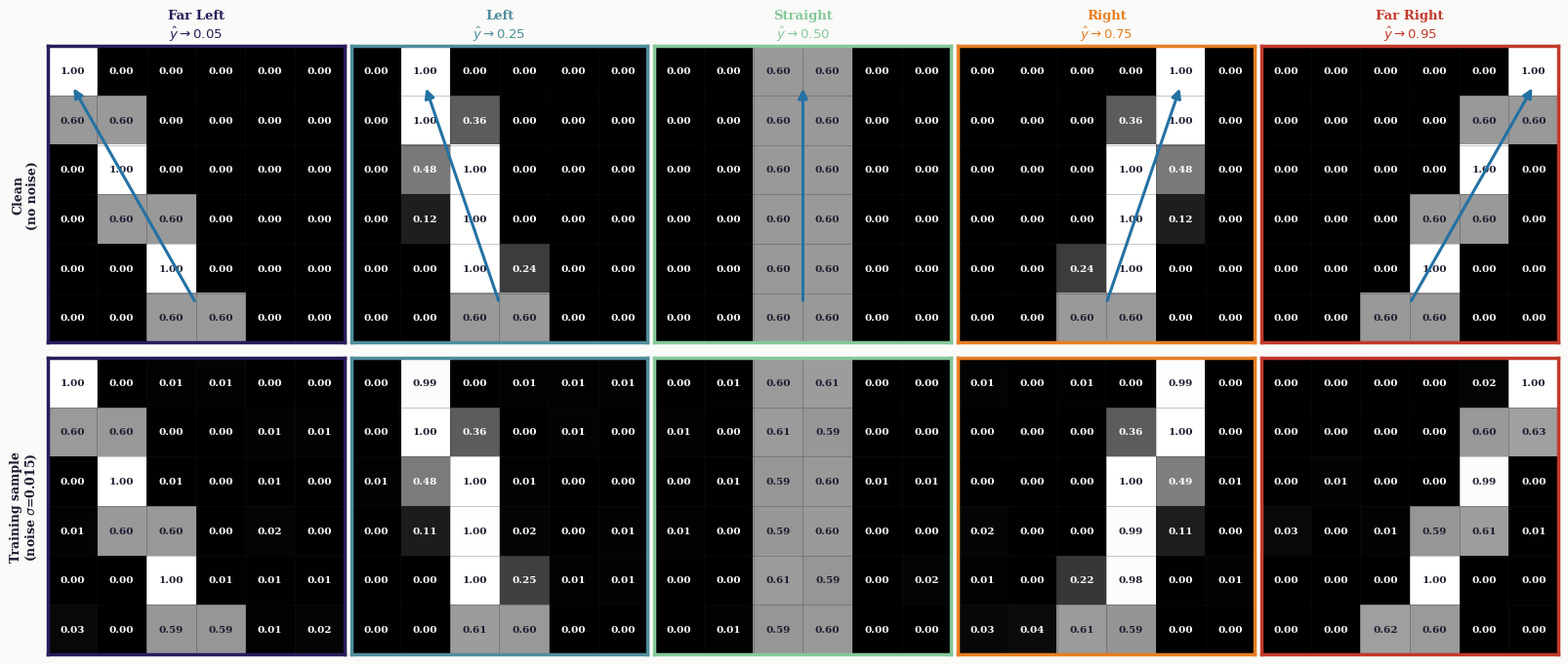

Generate this figure with matplotlib: (Note: this script raises an exception after producing the figure.)
import numpy as np
import matplotlib.pyplot as plt
import matplotlib.patches as mpatches
from matplotlib.patches import FancyArrowPatch

np.random.seed(42)
rng = np.random.default_rng(42)

BG   = "#FAFAF8"; DARK = "#1a1a2e"
C1   = "#281C59"; C2 = "#4E8D9C"; C3 = "#85C79A"
BLUE = "#2471A3"; RED = "#C1392B"; GREY = "#7f8c8d"

plt.rcParams.update({
    "font.family": "DejaVu Serif",
    "axes.facecolor": BG, "figure.facecolor": BG, "savefig.facecolor": BG,
    "text.color": DARK,
})

SIZE = 6
BOTTOM_COL = 2.5

def road_centre(row, top_col):
    t = row / (SIZE - 1)
    return top_col * (1 - t) + BOTTOM_COL * t

def make_curved_road(top_col, noise_std=0.015, rng_=None):
    img = np.zeros((SIZE, SIZE))
    for row in range(SIZE):
        cx = road_centre(row, top_col)
        for col in range(SIZE):
            dist = abs(col - cx)
            if dist < 0.5:
                img[row, col] = 1.0
            elif dist < 1.0:
                img[row, col] = 0.6 * (1.0 - (dist - 0.5) / 0.5)
    if rng_ is not None and noise_std > 0:
        img += rng_.normal(0, noise_std, (SIZE, SIZE))
    return np.clip(img, 0, 1)

TOP_COLS = [0, 1, 2.5, 4, 5]
TARGETS  = [0.05, 0.25, 0.5, 0.75, 0.95]
LABELS   = ["Far Left\n$\\hat{y} \\to 0.05$",
            "Left\n$\\hat{y} \\to 0.25$",
            "Straight\n$\\hat{y} \\to 0.50$",
            "Right\n$\\hat{y} \\to 0.75$",
            "Far Right\n$\\hat{y} \\to 0.95$"]
LCOLS = [C1, C2, C3, "#E67E22", RED]

# one clean sample per class (no noise, for display)
clean_imgs = [make_curved_road(tc, noise_std=0.0) for tc in TOP_COLS]
# one noisy sample per class
noisy_imgs = [make_curved_road(tc, noise_std=0.015, rng_=rng) for tc in TOP_COLS]

fig, axes = plt.subplots(2, 5, figsize=(16, 7))
fig.patch.set_facecolor(BG)

for j, (tc, label, colour, cimg, nimg) in enumerate(
        zip(TOP_COLS, LABELS, LCOLS, clean_imgs, noisy_imgs)):

    for row, img in enumerate([cimg, nimg]):
        ax = axes[row, j]
        ax.imshow(img, cmap="gray", vmin=0, vmax=1, interpolation="nearest")

        # annotate each cell with its value
        for r in range(SIZE):
            for c in range(SIZE):
                val = img[r, c]
                fc = "white" if val < 0.50 else DARK
                ax.text(c, r, f"{val:.2f}",
                        ha="center", va="center",
                        fontsize=7.5, color=fc, fontweight="bold")

        for k in range(7):
            ax.axhline(k-0.5, color=DARK, lw=0.5, alpha=0.35)
            ax.axvline(k-0.5, color=DARK, lw=0.5, alpha=0.35)
        ax.set_xticks([]); ax.set_yticks([])

        for sp in ax.spines.values():
            sp.set_edgecolor(colour); sp.set_linewidth(2.5)

        if row == 0:
            ax.set_title(label, fontsize=9.5, color=colour,
                         fontweight="bold", pad=6)

        # Blue arrow showing curve direction (row=0 only)
        if row == 0:
            ax.annotate("",
                xy=(tc, 0.3), xytext=(BOTTOM_COL, SIZE - 1.3),
                arrowprops=dict(
                    arrowstyle="-|>",
                    color=BLUE,
                    lw=2.2,
                    mutation_scale=14,
                ))

    # row labels on the left
    if j == 0:
        axes[0, 0].set_ylabel("Clean\n(no noise)", fontsize=9, color=DARK,
                               labelpad=6, fontweight="bold")
        axes[1, 0].set_ylabel("Training sample\n(noise $\\sigma$=0.015)",
                               fontsize=9, color=DARK, labelpad=6, fontweight="bold")

plt.tight_layout(pad=0.5)
plt.savefig("/mnt/user-data/outputs/alv3_fig1_v2.png", dpi=180, bbox_inches="tight")
plt.close()
print("fig1 saved")
